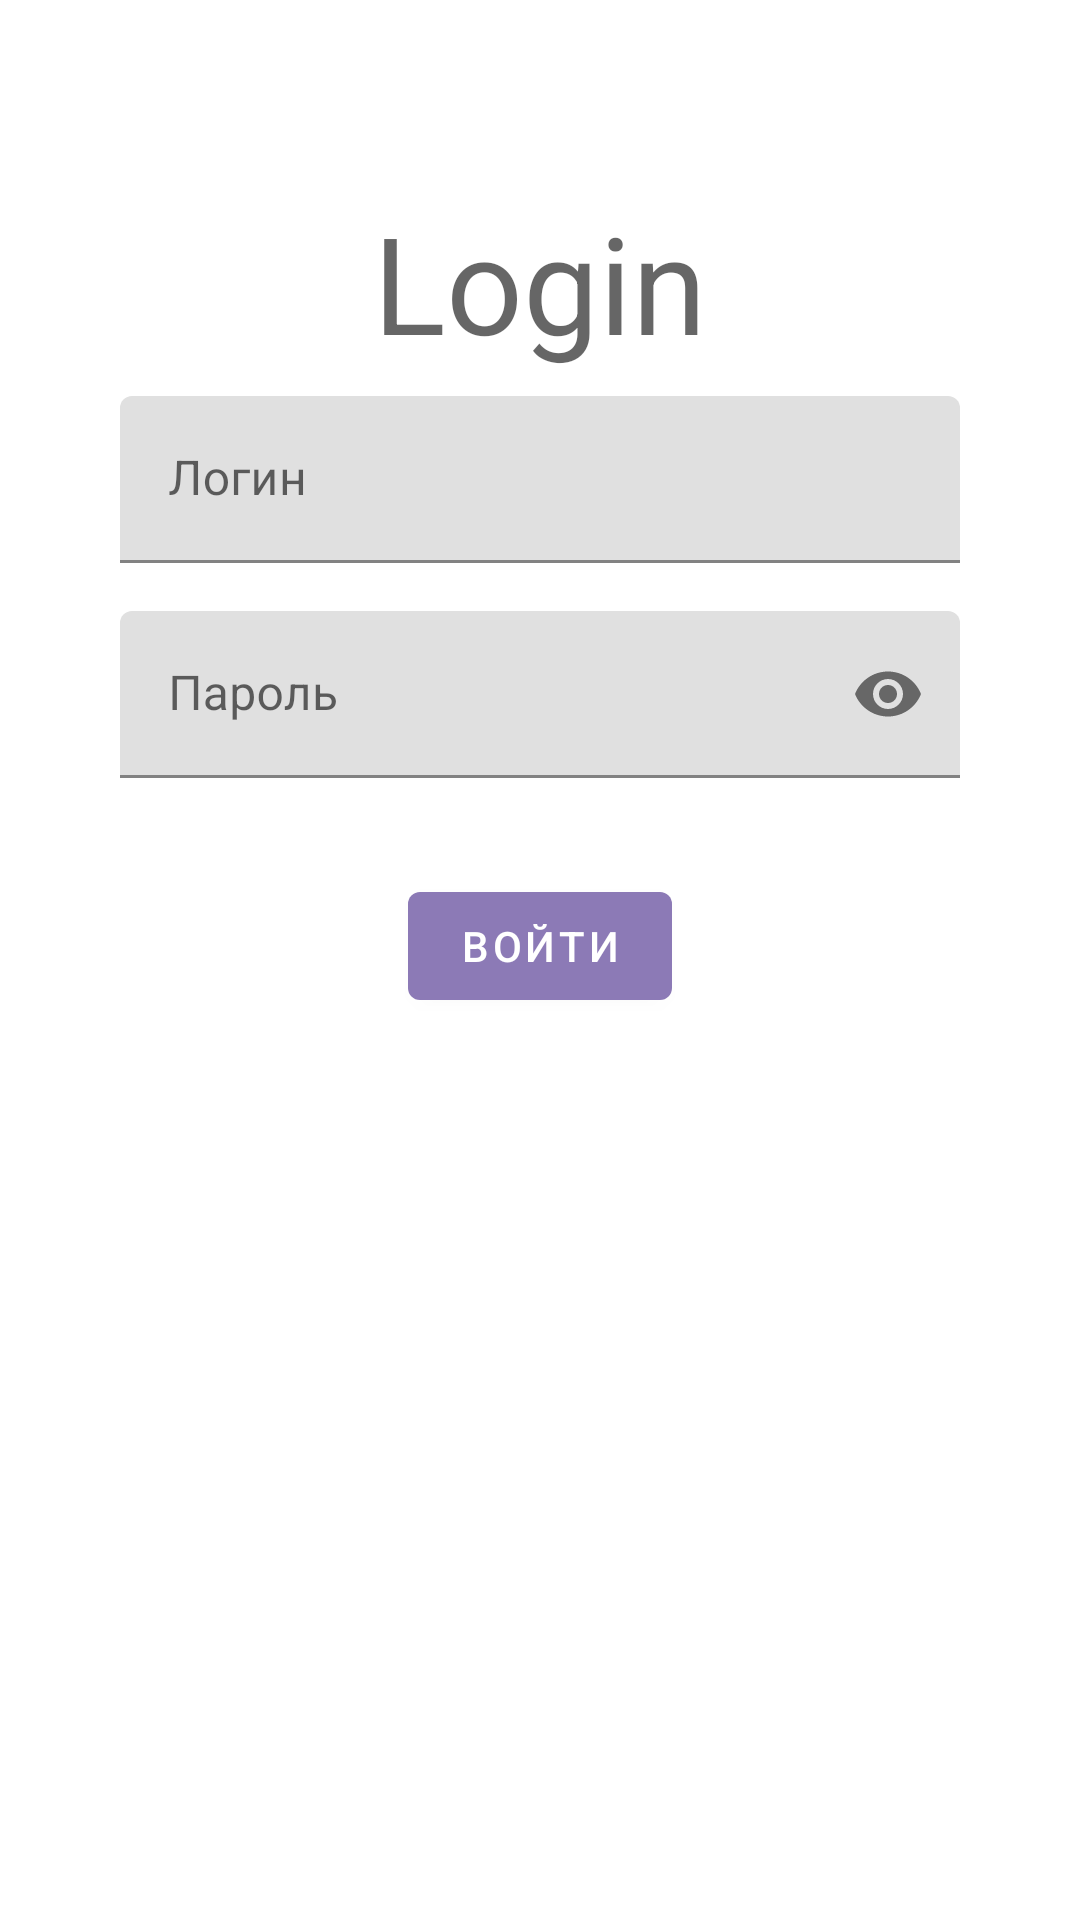

The Android layout XML behind this screen, and the referenced resources:
<!-- AndroidManifest.xml: application theme AppTheme -->
<!-- res/layout/activity_main.xml -->
<?xml version="1.0" encoding="utf-8"?>
<androidx.constraintlayout.widget.ConstraintLayout
    xmlns:android="http://schemas.android.com/apk/res/android"
    xmlns:app="http://schemas.android.com/apk/res-auto"
    xmlns:tools="http://schemas.android.com/tools"
    android:layout_width="match_parent"
    android:layout_height="match_parent"
    tools:context=".MainActivity">

    <TextView
        android:id="@+id/alog_info"
        android:layout_width="wrap_content"
        android:layout_height="wrap_content"
        android:layout_marginTop="64dp"
        android:text="Login"
        android:textAppearance="@style/TextAppearance.AppCompat.Display2"
        app:layout_constraintEnd_toEndOf="parent"
        app:layout_constraintStart_toStartOf="parent"
        app:layout_constraintTop_toTopOf="parent" />

    <com.google.android.material.textfield.TextInputLayout
        android:id="@+id/textInputLayout"
        android:layout_width="0dp"
        android:layout_height="wrap_content"
        android:layout_marginStart="8dp"
        android:layout_marginTop="8dp"
        android:layout_marginEnd="8dp"
        app:layout_constraintEnd_toEndOf="parent"
        app:layout_constraintStart_toStartOf="parent"
        app:layout_constraintTop_toBottomOf="@+id/alog_info">

        <com.google.android.material.textfield.TextInputEditText

            android:id="@+id/input_login"
            android:layout_width="match_parent"
            android:layout_height="wrap_content"
            android:layout_marginStart="32dp"
            android:layout_marginEnd="32dp"
            android:hint="Логин" />

    </com.google.android.material.textfield.TextInputLayout>

    <com.google.android.material.textfield.TextInputLayout
        android:id="@+id/textInputLayout2"
        android:layout_width="0dp"
        android:layout_height="wrap_content"
        android:layout_marginStart="8dp"
        android:layout_marginTop="16dp"
        android:layout_marginEnd="8dp"
        app:endIconMode="password_toggle"
        app:layout_constraintEnd_toEndOf="parent"
        app:layout_constraintStart_toStartOf="parent"
        app:layout_constraintTop_toBottomOf="@+id/textInputLayout">

        <com.google.android.material.textfield.TextInputEditText
            android:id="@+id/input_password"
            android:layout_width="match_parent"
            android:layout_height="wrap_content"
            android:layout_marginStart="32dp"
            android:layout_marginEnd="32dp"
            android:hint="Пароль"
            android:inputType="textPassword" />

    </com.google.android.material.textfield.TextInputLayout>

    <com.google.android.material.button.MaterialButton
        android:id="@+id/login_button"
        android:layout_width="wrap_content"
        android:layout_height="wrap_content"
        android:layout_marginTop="32dp"
        android:text="Войти"
        app:layout_constraintEnd_toEndOf="parent"
        app:layout_constraintStart_toStartOf="parent"
        app:layout_constraintTop_toBottomOf="@+id/textInputLayout2" />


</androidx.constraintlayout.widget.ConstraintLayout>
<!-- resources referenced by this layout -->
<resources>
  <style name="AppTheme" parent="Theme.MaterialComponents.Light.NoActionBar">
          
          <item name="android:statusBarColor">@android:color/transparent</item>
          <item name="android:navigationBarColor">?attr/colorSurface</item>
          <item name="android:windowLightNavigationBar">true</item>
          <item name="android:windowLightStatusBar">true</item>
          <item name="colorPrimary">@color/colorPrimary</item>
          <item name="colorPrimaryDark">@color/colorPrimaryDark</item>
          <item name="colorAccent">@color/colorAccent</item>
      </style>
  <color name="colorPrimary">#8c7ab6</color>
  <color name="colorPrimaryDark">#5C4B83</color>
  <color name="colorAccent">#72b9cd</color>
</resources>
